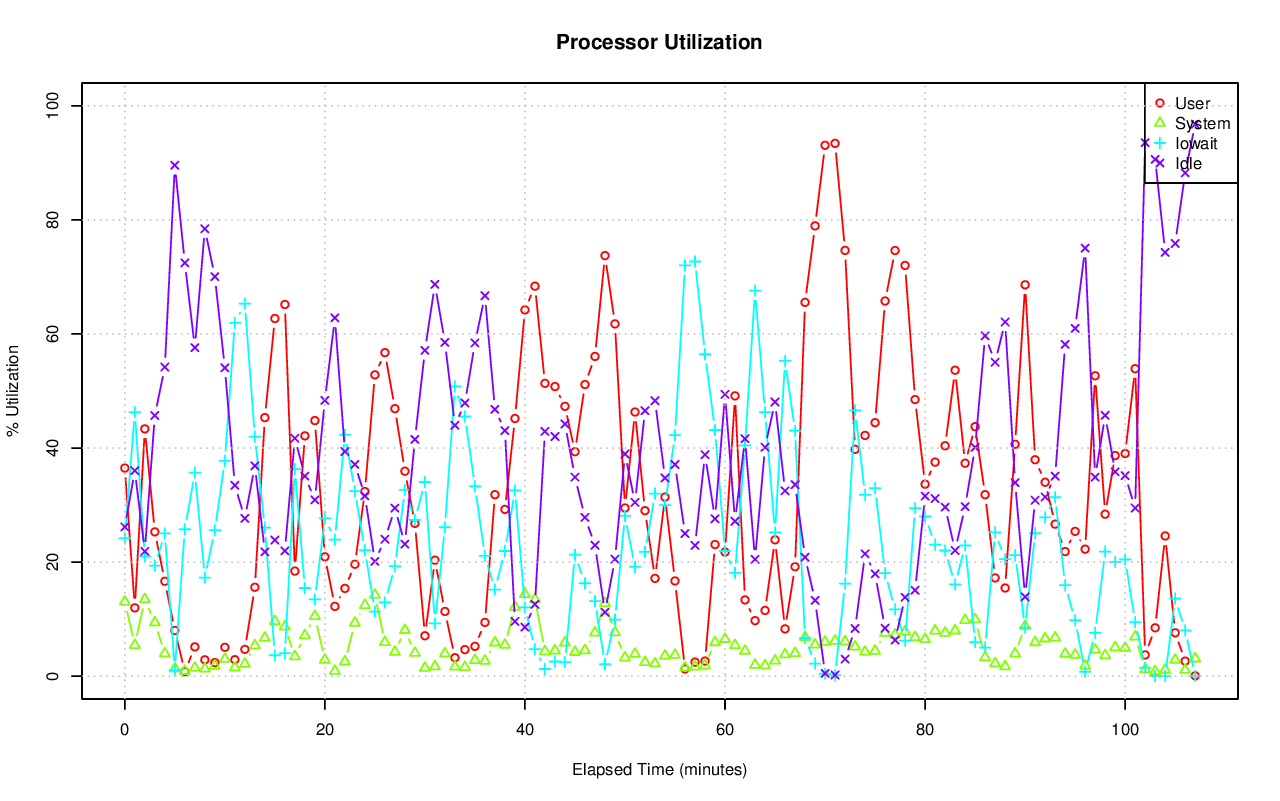

The data file committed next to this chart (first rows):
# hostname; interval; timestamp; CPU; %user; %nice; %system; %iowait; %steal; %idle
pgxl3; 60; 1440229426; -1; 36.49; 0.00; 13.05; 24.19; 0.10; 26.17
pgxl3; 60; 1440229426; 0; 23.89; 0.00; 13.19; 36.61; 0.20; 26.11
pgxl3; 60; 1440229426; 1; 29.20; 0.00; 13.59; 25.74; 0.07; 31.40
pgxl3; 60; 1440229426; 2; 43.10; 0.00; 12.84; 27.95; 0.11; 16.01
pgxl3; 60; 1440229426; 3; 49.26; 0.00; 12.58; 7.04; 0.03; 31.08
pgxl3; 60; 1440229486; -1; 11.98; 0.00; 5.44; 46.31; 0.24; 36.03
pgxl3; 60; 1440229486; 0; 13.17; 0.00; 8.65; 42.47; 0.26; 35.45
pgxl3; 60; 1440229486; 1; 11.19; 0.00; 4.73; 53.93; 0.18; 29.98
pgxl3; 60; 1440229486; 2; 14.06; 0.00; 5.14; 53.88; 0.40; 26.52
pgxl3; 60; 1440229486; 3; 9.58; 0.00; 3.23; 35.30; 0.14; 51.75
pgxl3; 60; 1440229546; -1; 43.36; 0.00; 13.48; 21.02; 0.25; 21.89
pgxl3; 60; 1440229546; 0; 43.64; 0.00; 22.29; 12.62; 0.29; 21.16
pgxl3; 60; 1440229546; 1; 39.21; 0.00; 9.87; 24.00; 0.28; 26.65
pgxl3; 60; 1440229546; 2; 54.91; 0.00; 11.69; 25.03; 0.18; 8.19
pgxl3; 60; 1440229546; 3; 35.36; 0.00; 9.69; 22.78; 0.25; 31.92
pgxl3; 60; 1440229606; -1; 25.31; 0.00; 9.41; 19.39; 0.18; 45.71
pgxl3; 60; 1440229606; 0; 16.00; 0.00; 6.99; 11.69; 0.21; 65.12
pgxl3; 60; 1440229606; 1; 30.68; 0.00; 11.14; 21.21; 0.16; 36.82
pgxl3; 60; 1440229606; 2; 40.63; 0.00; 14.09; 29.18; 0.23; 15.86
pgxl3; 60; 1440229606; 3; 14.40; 0.00; 5.52; 15.80; 0.12; 64.16
pgxl3; 60; 1440229666; -1; 16.64; 0.11; 3.98; 25.03; 0.03; 54.20
pgxl3; 60; 1440229666; 0; 8.57; 0.12; 3.27; 13.59; 0.02; 74.44
pgxl3; 60; 1440229666; 1; 18.97; 0.10; 3.62; 13.60; 0.03; 63.67
pgxl3; 60; 1440229666; 2; 29.10; 0.17; 6.72; 62.50; 0.05; 1.46
pgxl3; 60; 1440229666; 3; 10.19; 0.07; 2.37; 11.15; 0.02; 76.21
pgxl3; 60; 1440229726; -1; 8.01; 0.00; 1.34; 1.06; 0.01; 89.58
pgxl3; 60; 1440229726; 0; 0.59; 0.00; 0.60; 0.00; 0.02; 98.80
pgxl3; 60; 1440229726; 1; 0.90; 0.00; 1.04; 0.05; 0.00; 98.01
pgxl3; 60; 1440229726; 2; 30.51; 0.00; 3.70; 4.22; 0.02; 61.55
pgxl3; 60; 1440229726; 3; 0.05; 0.00; 0.05; 0.00; 0.02; 99.88
pgxl3; 60; 1440229786; -1; 0.79; 0.00; 0.89; 25.76; 0.09; 72.46
pgxl3; 60; 1440229786; 0; 0.54; 0.00; 0.53; 16.32; 0.05; 82.56
pgxl3; 60; 1440229786; 1; 0.95; 0.00; 1.84; 13.25; 0.03; 83.92
pgxl3; 60; 1440229786; 2; 1.65; 0.00; 0.96; 71.65; 0.27; 25.47
pgxl3; 60; 1440229786; 3; 0.07; 0.00; 0.29; 4.17; 0.02; 95.46
pgxl3; 60; 1440229846; -1; 5.14; 0.00; 1.48; 35.70; 0.09; 57.60
pgxl3; 60; 1440229846; 0; 0.61; 0.00; 1.11; 15.93; 0.03; 82.31
pgxl3; 60; 1440229846; 1; 15.22; 0.00; 1.00; 33.35; 0.05; 50.38
pgxl3; 60; 1440229846; 2; 3.81; 0.00; 2.12; 82.97; 0.28; 10.83
pgxl3; 60; 1440229846; 3; 0.88; 0.00; 1.65; 12.55; 0.03; 84.88
pgxl3; 60; 1440229906; -1; 2.87; 0.00; 1.30; 17.29; 0.10; 78.44
pgxl3; 60; 1440229906; 0; 1.97; 0.00; 0.49; 4.31; 0.10; 93.13
pgxl3; 60; 1440229906; 1; 0.75; 0.00; 0.37; 8.87; 0.02; 89.99
pgxl3; 60; 1440229906; 2; 8.71; 0.00; 3.14; 53.25; 0.24; 34.65
pgxl3; 60; 1440229906; 3; 0.25; 0.00; 1.23; 3.85; 0.02; 94.65
pgxl3; 60; 1440229966; -1; 2.38; 0.00; 1.80; 25.60; 0.19; 70.04
pgxl3; 60; 1440229966; 0; 1.48; 0.00; 1.41; 13.77; 0.28; 83.05
pgxl3; 60; 1440229966; 1; 2.05; 0.00; 2.40; 22.62; 0.10; 72.82
pgxl3; 60; 1440229966; 2; 4.58; 0.00; 2.41; 49.47; 0.31; 43.24
pgxl3; 60; 1440229966; 3; 1.51; 0.00; 0.98; 17.25; 0.07; 80.20
pgxl3; 60; 1440230026; -1; 5.06; 0.00; 3.01; 37.76; 0.11; 54.07
pgxl3; 60; 1440230026; 0; 3.17; 0.00; 2.09; 18.60; 0.05; 76.09
pgxl3; 60; 1440230026; 1; 6.96; 0.00; 3.54; 40.61; 0.07; 48.83
pgxl3; 60; 1440230026; 2; 9.08; 0.00; 5.34; 78.47; 0.28; 6.83
pgxl3; 60; 1440230026; 3; 1.15; 0.00; 1.17; 14.77; 0.05; 82.86
pgxl3; 60; 1440230086; -1; 2.89; 0.00; 1.51; 61.95; 0.18; 33.47
pgxl3; 60; 1440230086; 0; 2.03; 0.00; 2.48; 51.03; 0.09; 44.37
pgxl3; 60; 1440230086; 1; 3.12; 0.00; 1.41; 70.74; 0.12; 24.60
pgxl3; 60; 1440230086; 2; 5.12; 0.00; 1.35; 81.19; 0.41; 11.92
pgxl3; 60; 1440230086; 3; 1.42; 0.00; 0.75; 45.88; 0.09; 51.85
... 480 more rows
